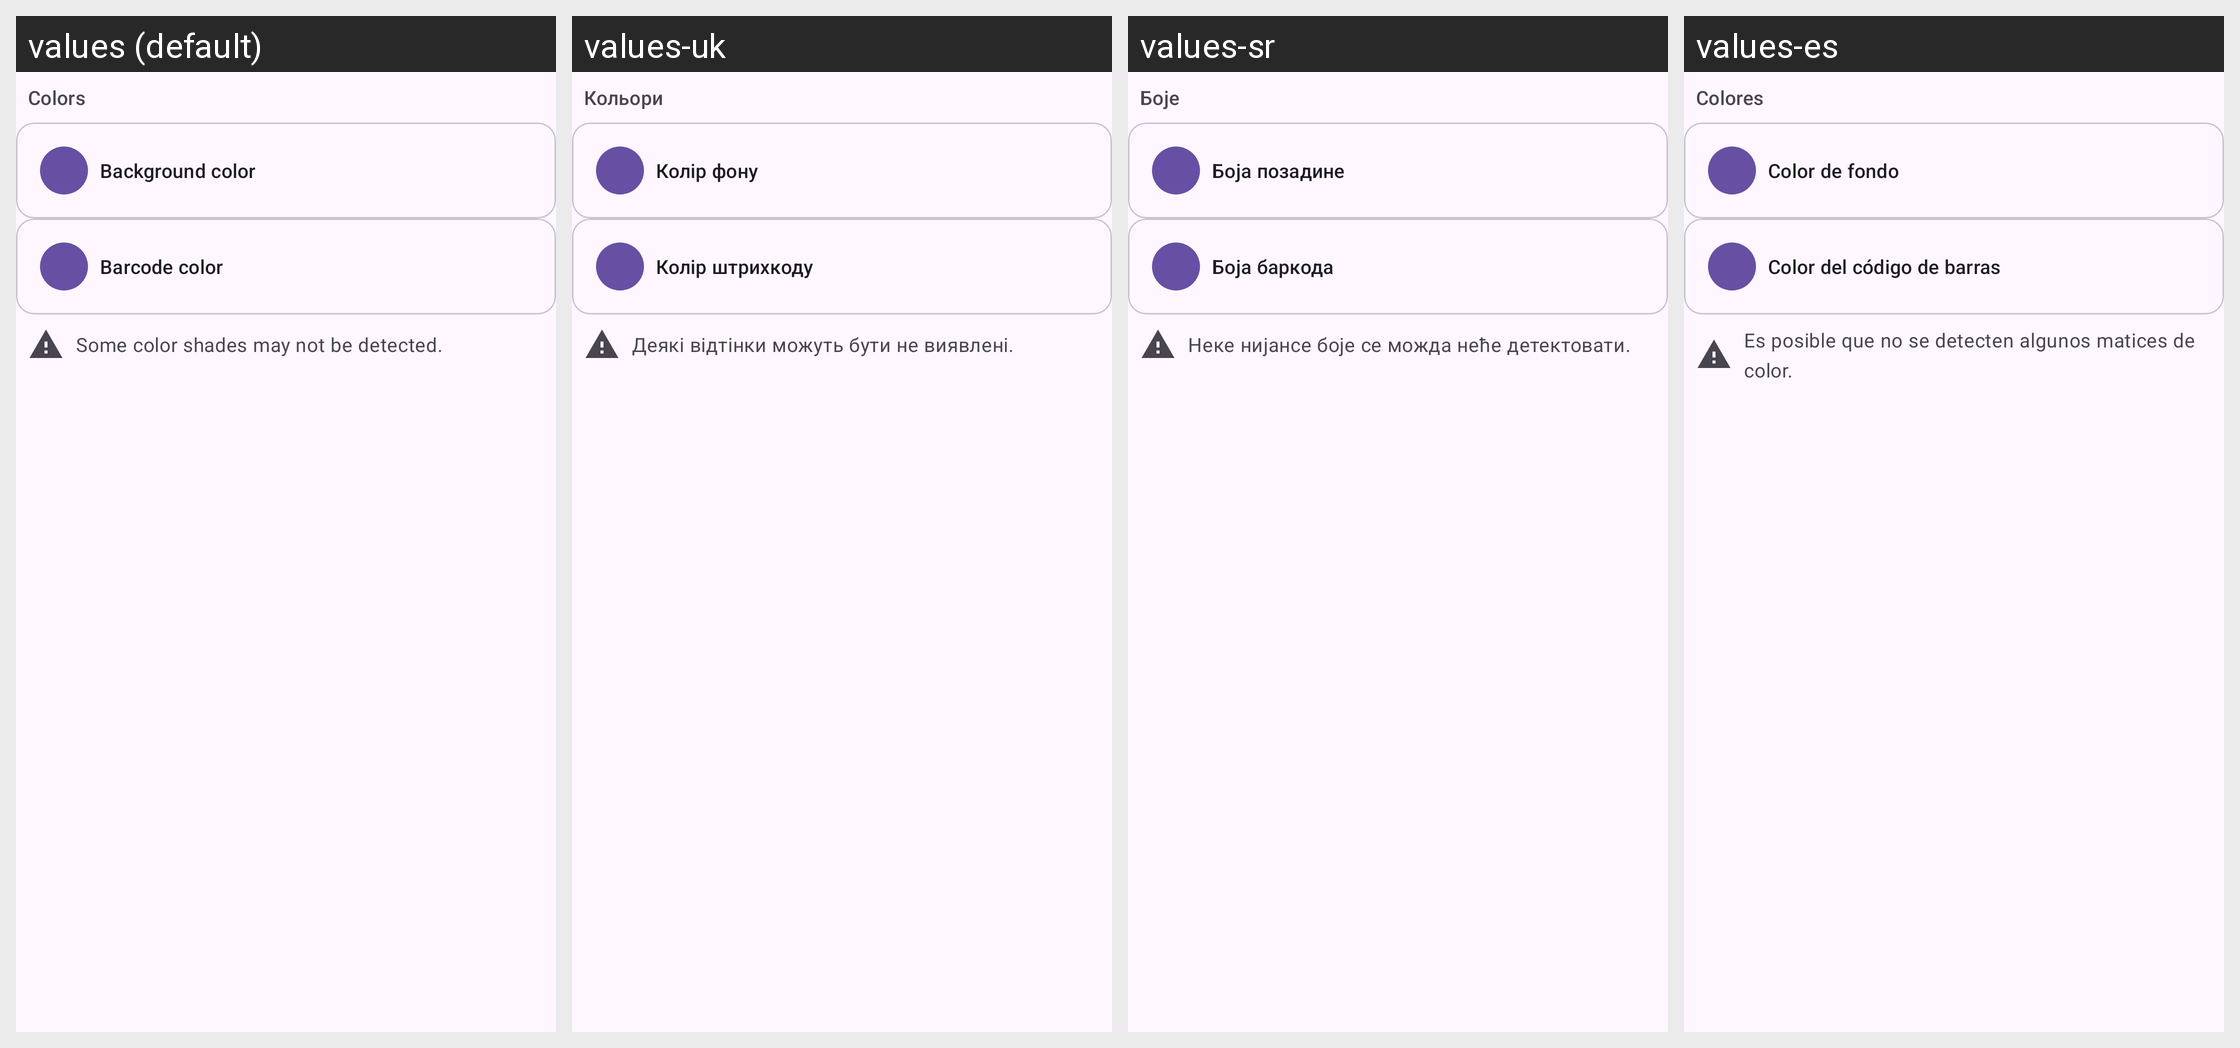

Locale-by-locale string values for the Android screen shown in this grid:
Android screen res/layout/fragment_barcode_image_editor_colors.xml rendered under 4 locales, left to right: values (default), values-uk, values-sr, values-es. Device: Nexus 5 (rendered at 1080×1920; each locale shown at half size, 540×960, under a caption strip naming it); theme SplashScreenTheme.
Other locales in the repository, not shown: values-ar, values-bg, values-ca, values-de, values-eo, values-fa, values-fr, values-in, values-it, values-it-rIT, values-ja, values-ko, values-lt, values-ml, values-nb-rNO, values-nl, values-nn, values-pl, values-pt, values-pt-rBR, values-ro, values-ru, values-ta, values-tr, values-zh, values-zh-rTW.
Strings drawn on this screen, with the default value and each locale's value (text and hints the layout hard-codes, and strings that could not be matched under every locale, appear in the picture but are not listed):

colors_label
  values: Colors
  values-uk: Кольори
  values-sr: Боје
  values-es: Colores

background_color
  values: Background color
  values-uk: Колір фону
  values-sr: Боја позадине
  values-es: Color de fondo

barcode_color
  values: Barcode color
  values-uk: Колір штрихкоду
  values-sr: Боја баркода
  values-es: Color del código de barras

color_shades_issue
  values: Some color shades may not be detected.
  values-uk: Деякі відтінки можуть бути не виявлені.
  values-sr: Неке нијансе боје се можда неће детектовати.
  values-es: Es posible que no se detecten algunos matices de color.
